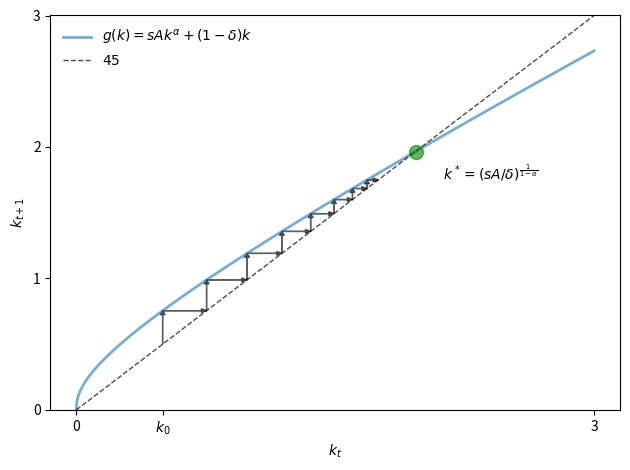

Recreate this plot in Python. (Note: this script raises an exception after producing the figure.)
import matplotlib.pyplot as plt
import numpy as np

x0 = 0.25
xmin, xmax = 0, 3


k_grid = np.linspace(xmin, xmax, 1200)


def plot_45(ax, k0=0.5,
                A=2.0, s=0.3, alpha=0.3, delta=0.4,
                fs=10, # font size
                num_arrows=8):

    # Define the function and the fixed point
    g = lambda k: A * s * k**alpha + (1 - delta) * k
    kstar = ((s * A) / delta)**(1/(1 - alpha))

    # Plot the functions
    lb = r"$g(k) = sAk^{\alpha} + (1 - \delta)k$"
    ax.plot(k_grid, g(k_grid), linewidth=2, alpha=0.6, label=lb)
    ax.plot(k_grid, k_grid, "k--", linewidth=1, alpha=0.7, label=r"$45$")

    # Show and annotate the fixed point
    fps = (kstar,)
    ax.plot(fps, fps, "go", ms=10, alpha=0.6)
    ax.annotate(r"$k^* = (sA / \delta)^{\frac{1}{1-\alpha}}$",
             xy=(kstar, kstar),
             xycoords="data",
             xytext=(20, -20),
             textcoords="offset points",
             fontsize=fs)

    # Draw the arrow sequence

    arrow_args = {'fc': "k", 'ec': "k", 'head_width': 0.03,
            'length_includes_head': True, 'linewidth': 1,
            'alpha': 0.6, 'head_length': 0.03}

    k = k0
    for i in range(num_arrows):
        ax.arrow(k, k, 0.0, g(k)-k, **arrow_args) # x, y, dx, dy
        ax.arrow(k, g(k), g(k) - k, 0, **arrow_args)
        k = g(k)


    ax.legend(loc="upper left", frameon=False, fontsize=fs)

    ax.set_xticks((0, k0, 3))
    ax.set_xticklabels((0, r"$k_0$", 3), fontsize=fs)
    ax.set_yticks((0, 1, 2, 3))
    ax.set_yticklabels((0, 1, 2, 3), fontsize=fs)
    ax.set_ylim(0, 3)
    ax.set_xlabel(r"$k_t$", fontsize=fs)
    ax.set_ylabel(r"$k_{t+1}$", fontsize=fs)


fig, ax = plt.subplots()

plot_45(ax, A=2.0, s=0.3, alpha=0.4, delta=0.4)
fig.tight_layout()
plt.show()
fig.savefig("figures/solow_fp.pdf")
